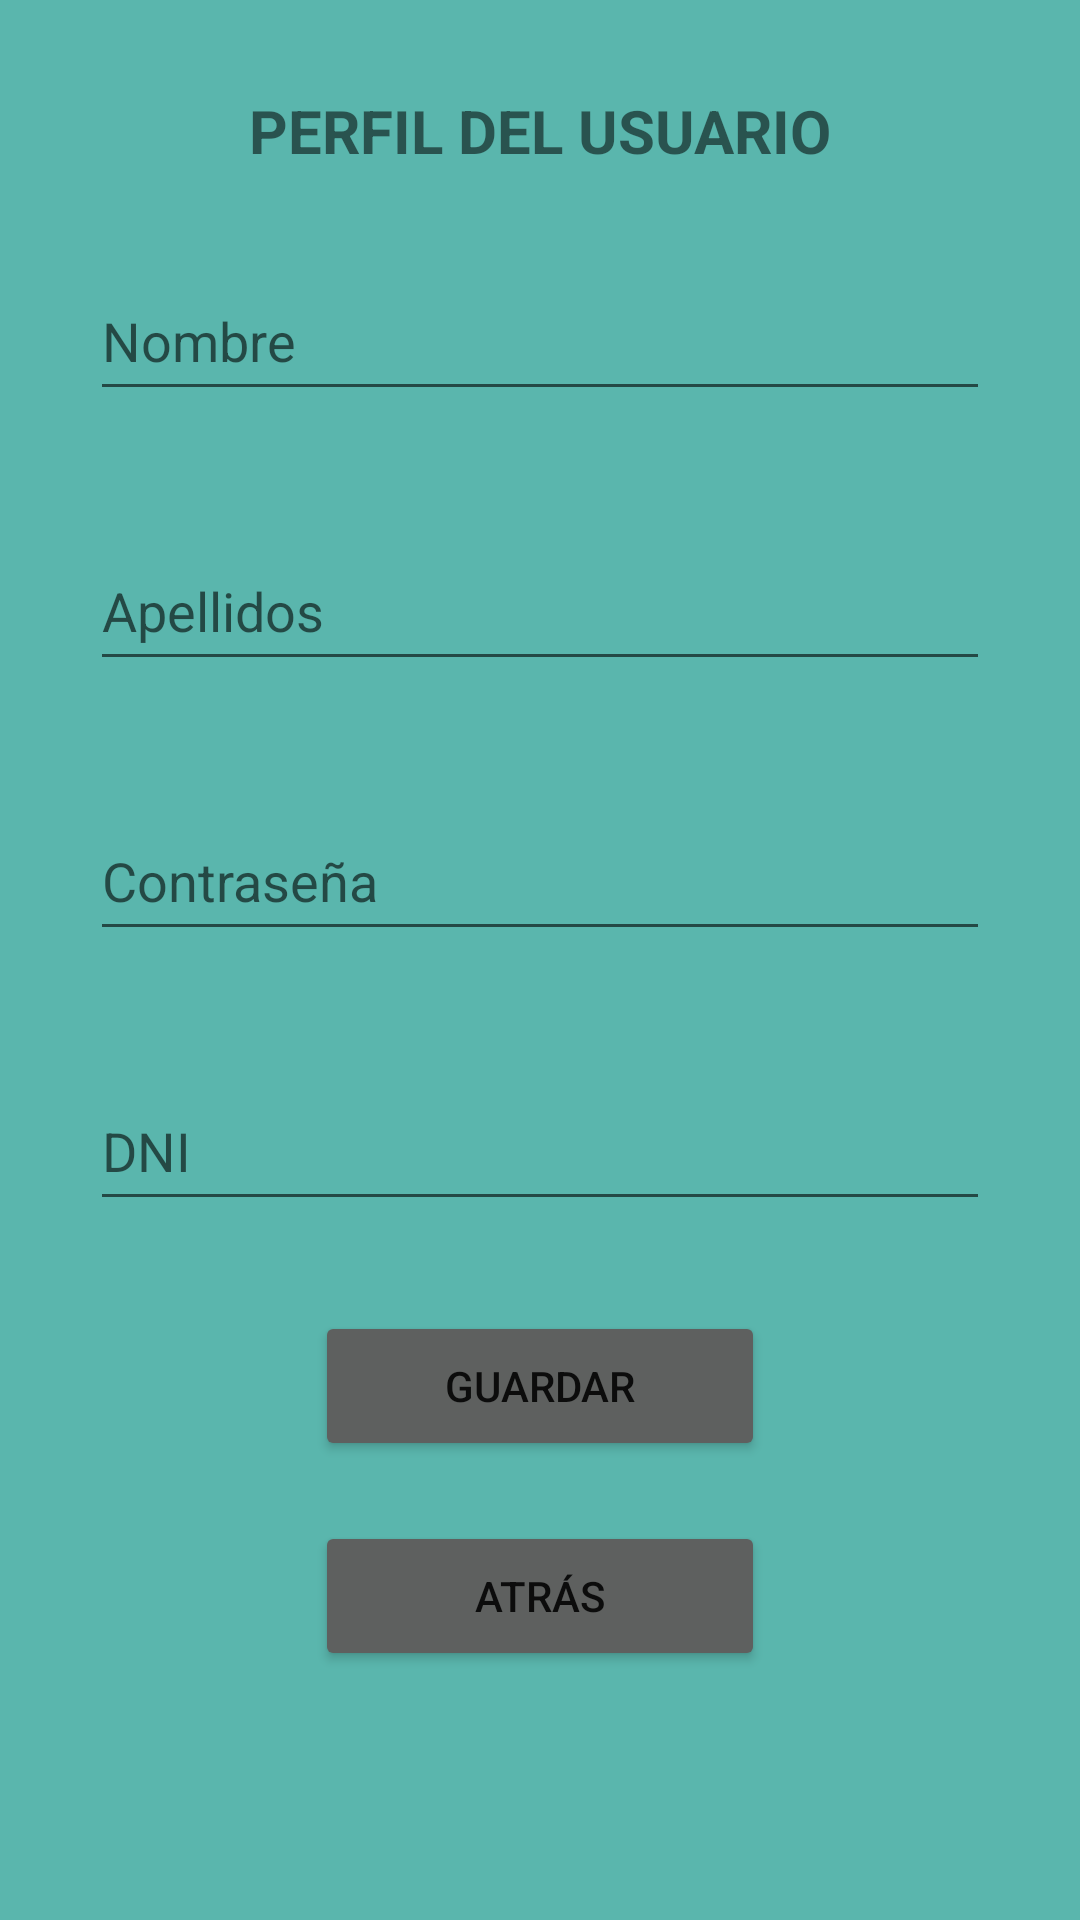

Here is an Android app screen rendered from its layout file. Give the layout XML and the strings, colors and styles it references.
<!-- AndroidManifest.xml: application theme Theme.MideOKR -->
<!-- res/layout/perfil.xml -->
<?xml version="1.0" encoding="utf-8"?>
<androidx.constraintlayout.widget.ConstraintLayout xmlns:android="http://schemas.android.com/apk/res/android"
    xmlns:app="http://schemas.android.com/apk/res-auto"
    android:layout_width="match_parent"
    android:layout_height="match_parent"
    android:background="@color/personalizado">

    <ScrollView
        android:layout_width="match_parent"
        android:layout_height="match_parent"
        app:layout_constraintBottom_toBottomOf="parent"
        app:layout_constraintEnd_toEndOf="parent"
        app:layout_constraintHorizontal_bias="0.0"
        app:layout_constraintStart_toStartOf="parent"
        app:layout_constraintTop_toTopOf="parent">

        <LinearLayout
            android:layout_width="match_parent"
            android:layout_height="wrap_content"
            android:orientation="vertical">

            <TextView
                android:id="@+id/titulo"
                android:layout_width="match_parent"
                android:layout_height="wrap_content"
                android:text="@string/tituloPerfil"
                android:textSize="20sp"
                android:textStyle="bold"
                android:textAlignment="center"
                android:layout_marginTop="30dp"/>

            <EditText
                android:id="@+id/nombre"
                android:layout_width="300dp"
                android:layout_height="50dp"
                android:layout_gravity="center"
                android:layout_marginTop="30dp"
                android:ems="10"
                android:hint="@string/nombre"
                android:inputType="text" />

            <EditText
                android:id="@+id/apellidos"
                android:layout_width="300dp"
                android:layout_height="50dp"
                android:layout_gravity="center"
                android:layout_marginTop="40dp"
                android:ems="10"
                android:hint="@string/apellidos"
                android:inputType="text" />

            <EditText
                android:id="@+id/pass"
                android:layout_width="300dp"
                android:layout_height="50dp"
                android:layout_gravity="center"
                android:layout_marginTop="40dp"
                android:ems="10"
                android:hint="@string/contraseña"
                android:inputType="text" />

            <EditText
                android:id="@+id/DNI"
                android:layout_width="300dp"
                android:layout_height="50dp"
                android:layout_gravity="center"
                android:layout_marginTop="40dp"
                android:ems="10"
                android:hint="@string/dni"
                android:inputType="text" />

            <Button
                android:id="@+id/btnGuardar"
                android:layout_width="150dp"
                android:layout_height="50dp"
                android:layout_gravity="center"
                android:layout_marginTop="30dp"
                android:backgroundTint="@color/gris"
                android:ems="10"
                android:text="@string/guardar" />

            <Button
                android:id="@+id/btnAtras"
                android:layout_width="150dp"
                android:layout_height="50dp"
                android:layout_gravity="center"
                android:layout_marginTop="20dp"
                android:backgroundTint="@color/gris"
                android:ems="10"
                android:text="@string/atras" />
        </LinearLayout>
    </ScrollView>
</androidx.constraintlayout.widget.ConstraintLayout>
<!-- resources referenced by this layout -->
<resources>
  <color name="gris">#5E605F</color>
  <color name="personalizado">#5AB6AD</color>
  <string name="apellidos">Apellidos</string>
  <string name="atras">Atrás</string>
  <string name="dni">DNI</string>
      //Botones
  <string name="guardar">Guardar</string>
  <string name="nombre">Nombre</string>
  <string name="tituloPerfil">PERFIL DEL USUARIO</string>
  <style name="Theme.MideOKR" parent="Theme.MaterialComponents.DayNight.DarkActionBar">
          
          <item name="colorPrimary">@color/purple_500</item>
          <item name="colorPrimaryVariant">@color/purple_700</item>
          <item name="colorOnPrimary">@color/white</item>
          
          <item name="colorSecondary">@color/teal_200</item>
          <item name="colorSecondaryVariant">@color/teal_700</item>
          <item name="colorOnSecondary">@color/black</item>
          
          <item name="android:statusBarColor">?attr/colorPrimaryVariant</item>
          
      </style>
  <color name="purple_500">#FF6200EE</color>
  <color name="purple_700">#FF3700B3</color>
  <color name="white">#FFFFFFFF</color>
  <color name="teal_200">#FF03DAC5</color>
  <color name="teal_700">#FF018786</color>
  <color name="black">#FF000000</color>
</resources>
